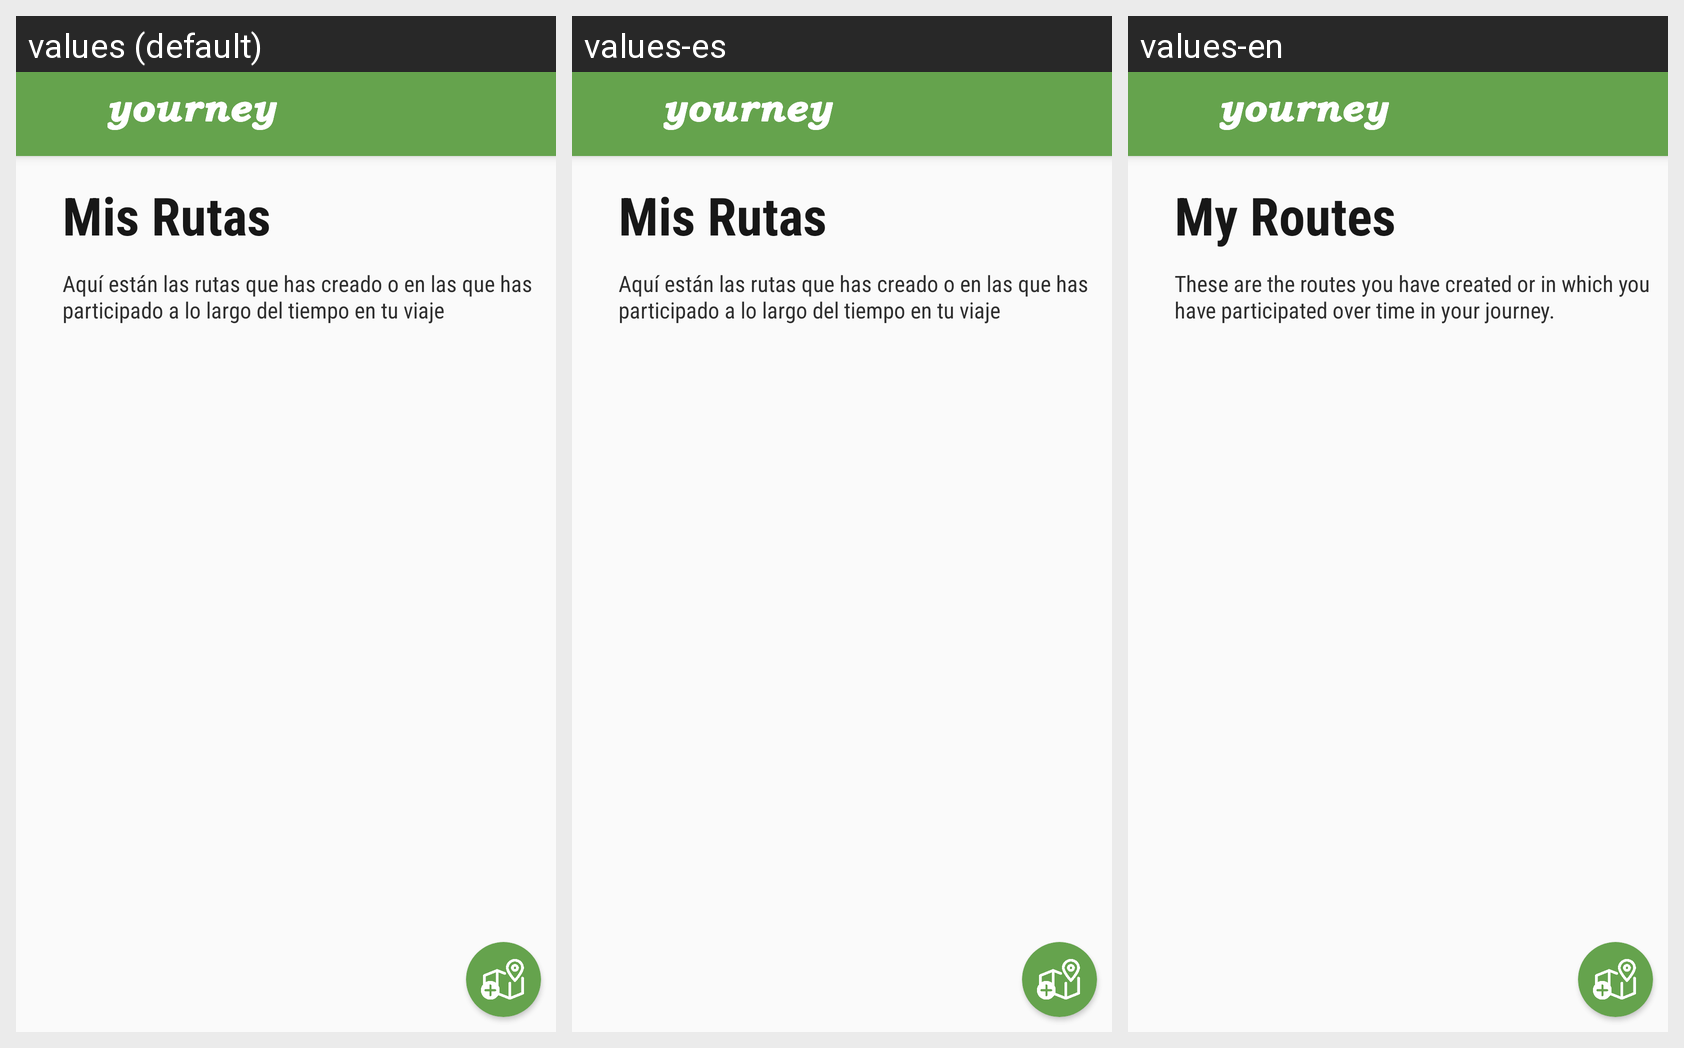

The Android screen above is rendered under several locales of the same app. Produce the string resources it draws, with the default and per-locale values.
Android screen res/layout/main.xml rendered under 3 locales, left to right: values (default), values-es, values-en. Device: Nexus 5 (rendered at 1080×1920; each locale shown at half size, 540×960, under a caption strip naming it); theme AppTheme.
Strings drawn on this screen, with the default value and each locale's value (text and hints the layout hard-codes, and strings that could not be matched under every locale, appear in the picture but are not listed):

mis_rutas
  values: Mis Rutas
  values-es: Mis Rutas
  values-en: My Routes

descr_rutas
  values: Aquí están las rutas que has creado o en las que has participado a lo largo del tiempo en tu viaje
  values-es: Aquí están las rutas que has creado o en las que has participado a lo largo del tiempo en tu viaje
  values-en: These are the routes you have created or in which you have participated over time in your journey.
